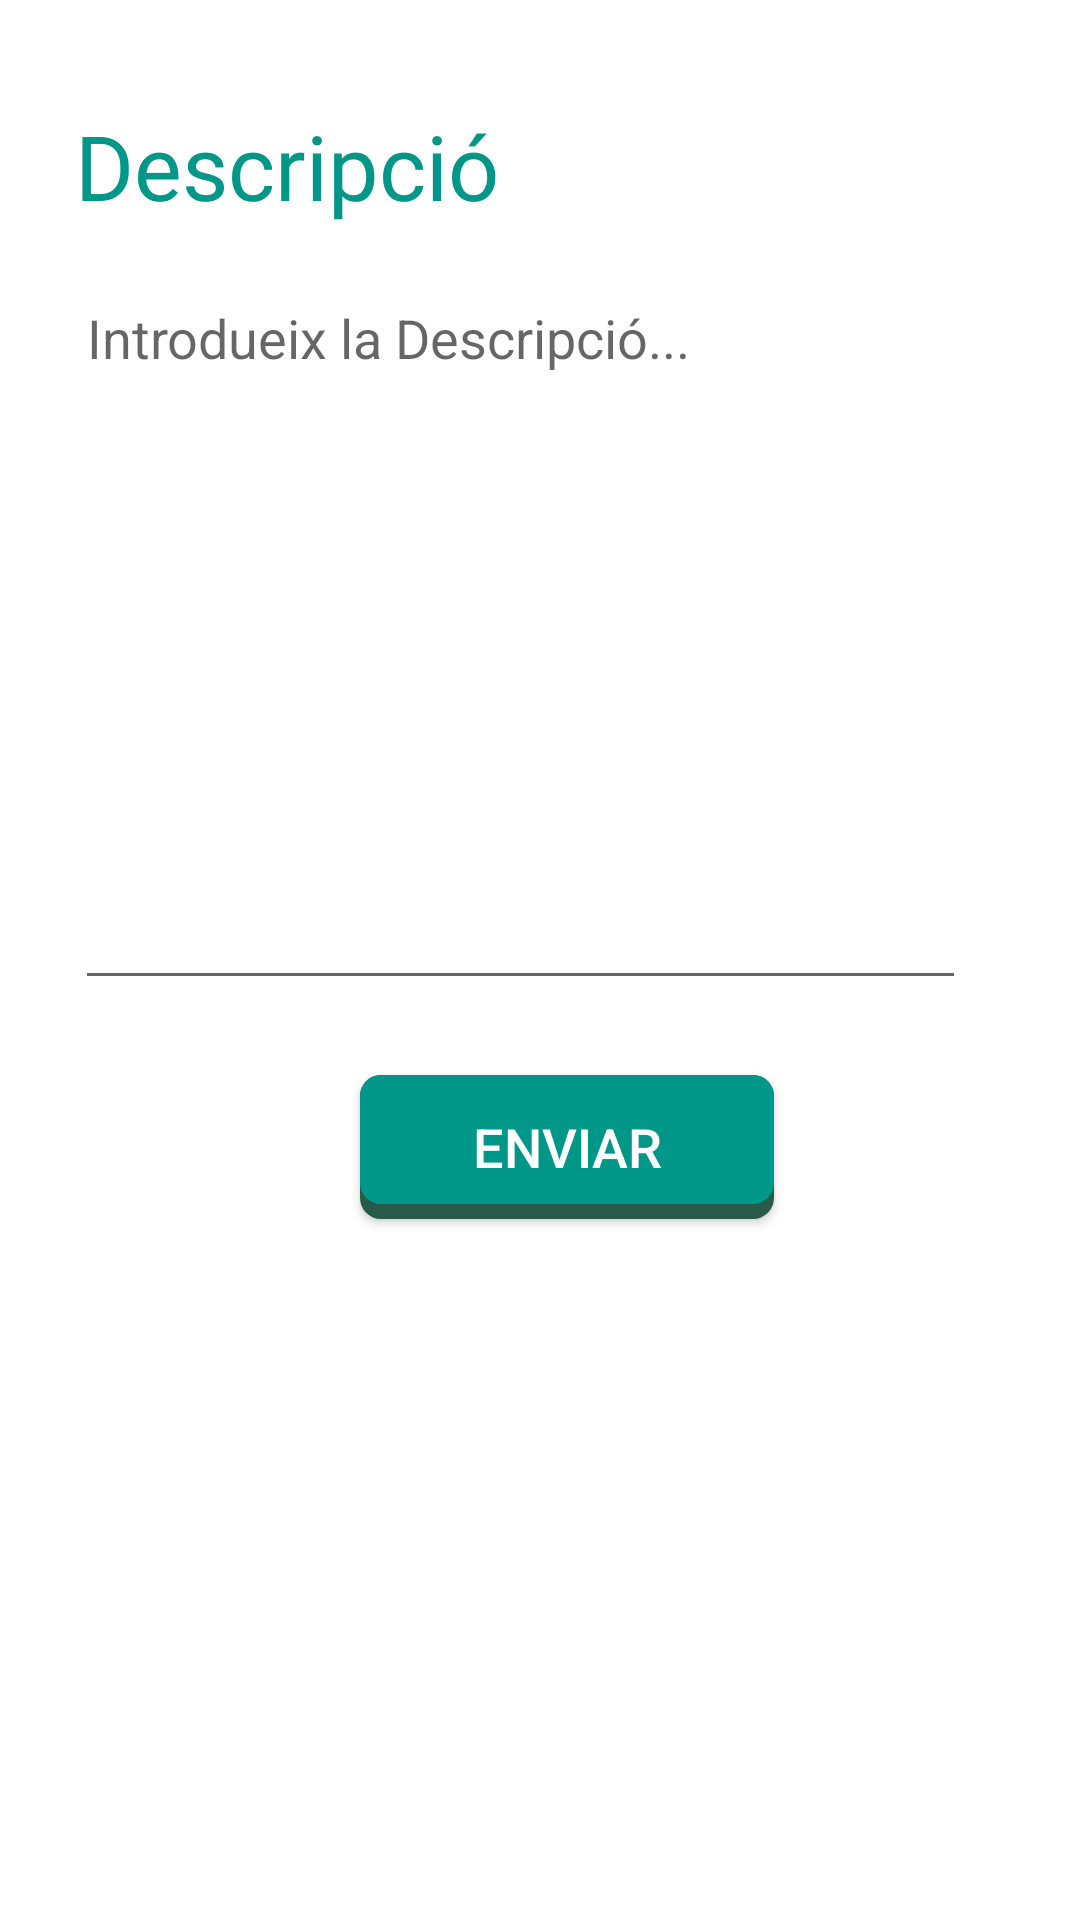

Produce the Android XML layout that renders to this screen, including the resource entries it uses.
<!-- AndroidManifest.xml: application theme Theme.EnergySaver -->
<!-- res/layout/fragment_resposta_tiquet.xml -->
<?xml version="1.0" encoding="utf-8"?>
<layout xmlns:android="http://schemas.android.com/apk/res/android"
    xmlns:tools="http://schemas.android.com/tools">

    <FrameLayout
        android:layout_width="match_parent"
        android:layout_height="match_parent"
        tools:context=".tiquetobert.RespostaTiquetFragment">

        <LinearLayout
            android:layout_width="match_parent"
            android:layout_height="match_parent"
            android:orientation="vertical"
            android:transitionGroup="true">

            <TextView
                android:id="@+id/txtViewDescripcio"
                style="@style/ColorsBasicsAplicacio"
                android:layout_width="238dp"
                android:layout_height="wrap_content"
                android:layout_marginStart="25dp"
                android:layout_marginTop="35dp"
                android:text="@string/txtViewDescripcioTiquet" />

            <EditText
                android:id="@+id/editTxtDescrResposta"
                style="@style/textColorNegre"
                android:layout_width="297dp"
                android:layout_height="243dp"
                android:layout_marginStart="25dp"
                android:layout_marginTop="15dp"
                android:autofillHints=""
                android:ems="10"
                android:gravity="start|top"
                android:hint="@string/editTxtDescripcioTiquet"
                android:inputType="textMultiLine" />

            <Button
                android:id="@+id/bttnEnivarResposta"
                style="@style/Bottons"
                android:background="@drawable/botonsshadow"
                android:layout_width="138dp"
                android:layout_height="wrap_content"
                android:layout_marginStart="120dp"
                android:layout_marginTop="25dp"
                android:text="@string/bttnEnviarResposta" />
        </LinearLayout>
    </FrameLayout>


    </layout>
<!-- resources referenced by this layout -->
<resources>
  <!-- drawable botonsshadow (drawable) -->
  <?xml version="1.0" encoding="utf-8"?>
  <layer-list xmlns:android="http://schemas.android.com/apk/res/android">
  
      
      <item>
          <shape  android:shape="rectangle">
  
  
              <solid android:color="#275A49" />
              <corners android:radius="7dp" />
  
          </shape>
      </item>
  
      
      <item android:bottom="15px">
  
          <shape  android:shape="rectangle">
              <padding android:bottom="10dp"
                  android:top="10dp"
                  android:left="20dp"
                  android:right="20dp"/>
  
              
              <solid android:color="@color/BtnColor" />
              <corners android:radius="7dp" />
          </shape>
  
      </item>
  
  
  </layer-list>
  <string name="bttnEnviarResposta">ENVIAR</string>
  <string name="editTxtDescripcioTiquet">Introdueix la Descripció...</string>
  <string name="txtViewDescripcioTiquet">Descripció</string>
  <style name="Bottons">
          <item name="android:textAlignment">center</item>
          <item name="android:textColor">@color/textBtnColor</item>
          <item name="android:textSize">@dimen/btnTextSize</item>
      </style>
  <style name="ColorsBasicsAplicacio" parent="Theme.EnergySaver">
          <item name="android:fontFamily">@font/asap_bold</item>
          <item name="android:textColor">@color/TitolColor</item>
          <item name="android:textSize">@dimen/TitolSize</item>
  
      </style>
  <style name="textColorNegre">
          <item name="android:fontFamily">sans-serif</item>
          <item name="android:textColor">@color/black</item>
          <item name="android:textSize">@dimen/CampsSize</item>
      </style>
  <style name="Theme.EnergySaver" parent="Theme.MaterialComponents.DayNight.DarkActionBar">
          
          <item name="colorPrimary">@color/TitolColor</item>
          <item name="colorPrimaryVariant">@color/TitolColor</item>
          <item name="colorOnPrimary">@color/white</item>
          
          <item name="colorSecondary">@color/TitolColor</item>
          <item name="colorSecondaryVariant">@color/TitolColor</item>
          <item name="colorOnSecondary">@color/white</item>
          
          <item name="android:statusBarColor" tools:targetApi="l">?attr/colorPrimaryVariant</item>
          
      </style>
  <color name="BtnColor">#009688</color>
  <color name="textBtnColor">#FFFFFF</color>
  <dimen name="btnTextSize">18sp</dimen>
  <color name="TitolColor">#009688</color>
  <dimen name="TitolSize">30sp</dimen>
  <color name="black">#FF000000</color>
  <dimen name="CampsSize">18sp</dimen>
  <color name="white">#FFFFFFFF</color>
</resources>
